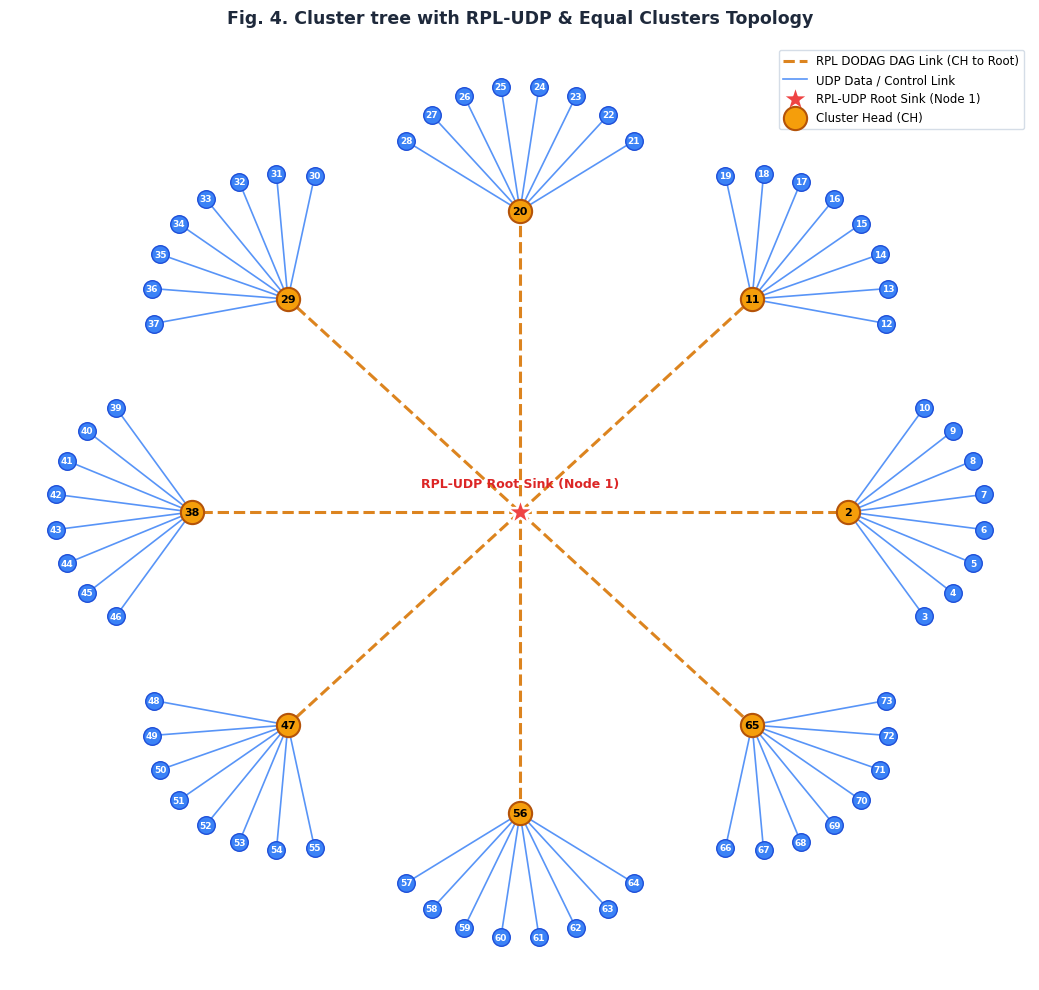

Source code (Python): (Note: this script raises an exception after producing the figure.)
import os
import matplotlib.pyplot as plt
import numpy as np

base_dir = r"c:\Users\Kanaka Raju\Desktop\joy29"

plt.style.use('default')

def generate_fig4_cluster_tree():
    fig, ax = plt.subplots(figsize=(10.5, 10), dpi=250)
    fig.patch.set_facecolor('white')
    ax.set_facecolor('white')
    ax.axis('off')
    
    pos = {}
    pos[1] = (0, 0) # Central RPL-UDP Root Sink Node 1
    
    # 8 Equal Clusters, each having exactly 8 member motes (total 73 nodes: 1 Root + 8 CHs + 64 Member Motes)
    n_clusters = 8
    motes_per_cluster = 8 # EQUAL 8 MEMBER MOTES PER CLUSTER
    
    ch_ids = [2, 11, 20, 29, 38, 47, 56, 65]
    
    r_ch = 4.8
    r_mem = 2.0
    
    edges_root_to_ch = []
    edges_ch_to_member = []
    
    cluster_heads = []
    
    node_counter = 2
    for c_idx in range(n_clusters):
        ang = c_idx * (2 * np.pi / n_clusters)
        ch_id = ch_ids[c_idx]
        cluster_heads.append(ch_id)
        
        ch_pos = (r_ch * np.cos(ang), r_ch * np.sin(ang))
        pos[ch_id] = ch_pos
        edges_root_to_ch.append((1, ch_id))
        
        # Equal member motes for this cluster arranged in a clean, non-crossing radial arc around CH
        start_angle = ang - np.pi / 3.2
        end_angle = ang + np.pi / 3.2
        member_angles = np.linspace(start_angle, end_angle, motes_per_cluster)
        
        for m_idx, m_ang in enumerate(member_angles):
            m_r = r_mem
            m_x = ch_pos[0] + m_r * np.cos(m_ang)
            m_y = ch_pos[1] + m_r * np.sin(m_ang)
            
            # Sequential member node IDs
            m_id = node_counter
            while m_id in ch_ids or m_id == 1 or m_id in pos:
                m_id += 1
            node_counter = m_id + 1
            
            pos[m_id] = (m_x, m_y)
            edges_ch_to_member.append((ch_id, m_id))

    # Draw RPL DODAG DAG Backbone Edges connecting CHs to RPL-UDP Root Sink 1 (Dashed Orange Lines)
    for idx, (u, v) in enumerate(edges_root_to_ch):
        ax.plot([pos[u][0], pos[v][0]], [pos[u][1], pos[v][1]], '--', color='#d97706', linewidth=2.2, alpha=0.9, zorder=2,
                label='RPL DODAG DAG Link (CH to Root)' if idx == 0 else '')

    # Draw CH-to-Member Spokes (Solid Blue Lines for UDP Data/Control Packets)
    for idx, (u, v) in enumerate(edges_ch_to_member):
        ax.plot([pos[u][0], pos[v][0]], [pos[u][1], pos[v][1]], '-', color='#3b82f6', linewidth=1.2, alpha=0.85, zorder=1,
                label='UDP Data / Control Link' if idx == 0 else '')

    # Draw Nodes as Blue/Gold Circles with White Numbers
    for n_id, (x, y) in pos.items():
        if n_id == 1:
            # Central RPL-UDP Root Sink Node 1 (Red Star)
            ax.scatter(x, y, c='#ef4444', s=420, marker='*', zorder=6, edgecolors='white', linewidth=1.8, label='RPL-UDP Root Sink (Node 1)')
            ax.text(x, y + 0.45, 'RPL-UDP Root Sink (Node 1)', color='#dc2626', fontweight='bold', fontsize=9.0, ha='center', va='center', zorder=7)
        elif n_id in cluster_heads:
            # Cluster Head Motes (8 Equal Clusters)
            ax.scatter(x, y, c='#f59e0b', s=280, zorder=5, edgecolors='#b45309', linewidth=1.5, label='Cluster Head (CH)' if n_id == cluster_heads[0] else '')
            ax.text(x, y, str(n_id), color='black', fontweight='bold', fontsize=8.0, ha='center', va='center', zorder=6)
        else:
            # Equal Member Motes
            ax.scatter(x, y, c='#3b82f6', s=160, zorder=4, edgecolors='#1d4ed8', linewidth=1.0)
            ax.text(x, y, str(n_id), color='white', fontweight='bold', fontsize=6.5, ha='center', va='center', zorder=5)

    ax.legend(loc='upper right', fontsize=8.5, frameon=True, facecolor='#ffffff', edgecolor='#cbd5e1')
    plt.title('Fig. 4. Cluster tree with RPL-UDP & Equal Clusters Topology', fontsize=12.5, fontweight='bold', pad=15, color='#1e293b')
    plt.tight_layout()
    plt.savefig(os.path.join(base_dir, 'etasr_fig4_cluster_tree.png'), bbox_inches='tight')
    plt.close()
    print("[+] SUCCESS: Generated Fig. 4. Cluster tree with RPL-UDP and Equal Clusters!")

if __name__ == '__main__':
    generate_fig4_cluster_tree()
